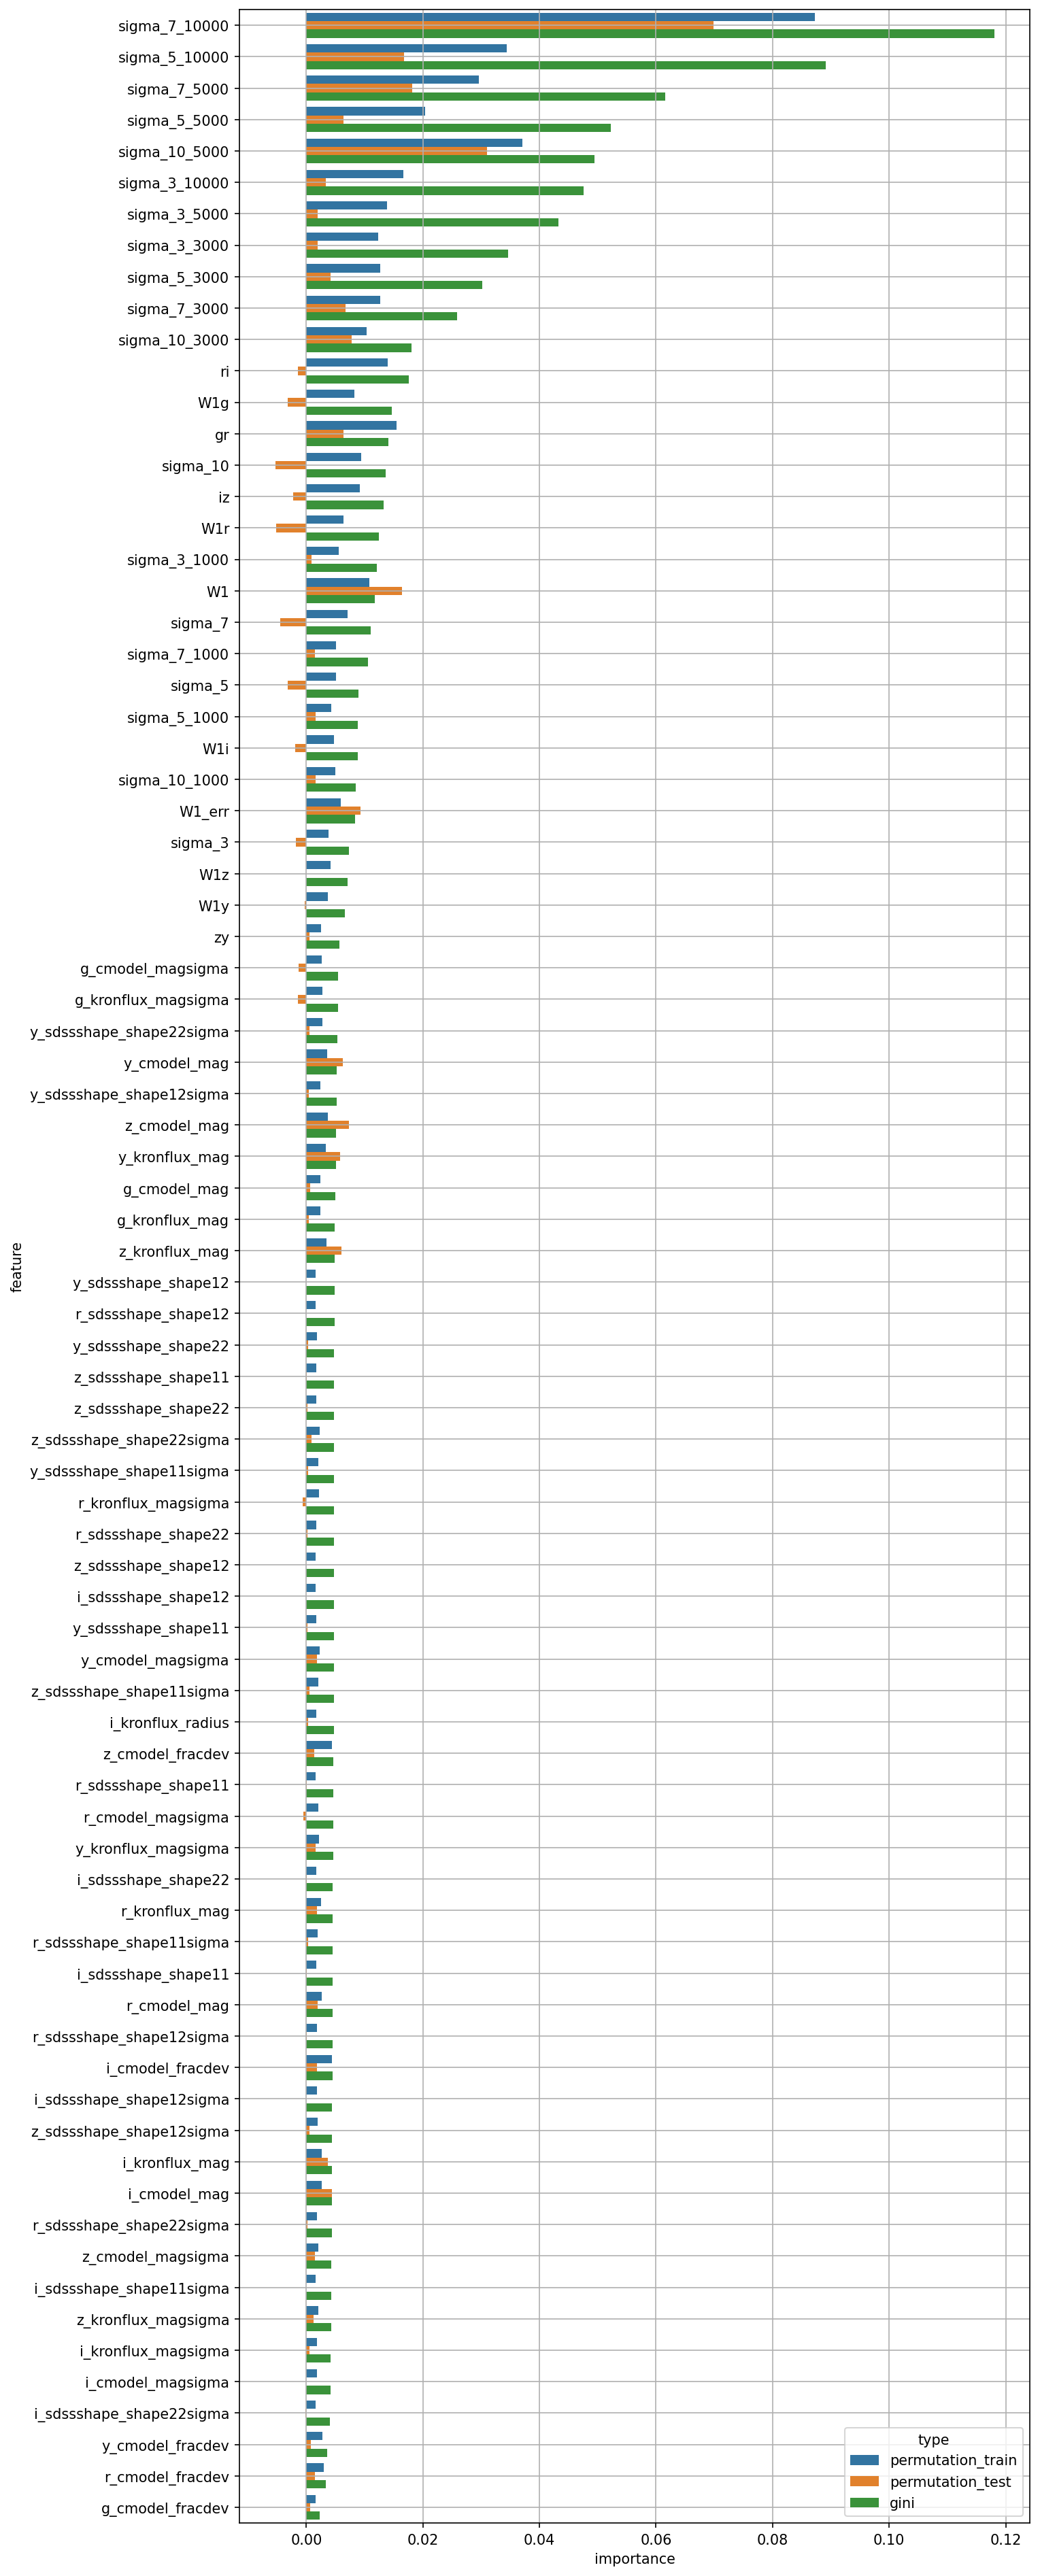

The data file committed next to this chart (first rows):
feature, permutation_train, permutation_test, gini
W1, 0.01075, 0.01636, 0.01178
W1_err, 0.005893, 0.009272, 0.008294
g_cmodel_mag, 0.002435, 0.0006826, 0.004927
r_cmodel_mag, 0.002593, 0.00188, 0.00453
i_cmodel_mag, 0.002618, 0.004327, 0.004397
z_cmodel_mag, 0.003695, 0.007348, 0.005086
y_cmodel_mag, 0.003576, 0.006204, 0.005239
g_cmodel_magsigma, 0.002662, -0.001387, 0.005423
r_cmodel_magsigma, 0.002085, -0.0005229, 0.004637
i_cmodel_magsigma, 0.001766, -4.125240059882351e-06, 0.004145
z_cmodel_magsigma, 0.001998, 0.001431, 0.004318
y_cmodel_magsigma, 0.002274, 0.001758, 0.00471
g_cmodel_fracdev, 0.00154, 0.0006718, 0.002286
r_cmodel_fracdev, 0.002951, 0.001475, 0.003349
i_cmodel_fracdev, 0.004358, 0.001801, 0.004488
z_cmodel_fracdev, 0.00436, 0.001364, 0.004647
y_cmodel_fracdev, 0.0028, 0.0007719, 0.003559
g_kronflux_mag, 0.002434, 0.0004438, 0.0049
r_kronflux_mag, 0.002491, 0.001781, 0.004548
i_kronflux_mag, 0.002603, 0.003738, 0.004433
z_kronflux_mag, 0.003394, 0.006065, 0.004822
y_kronflux_mag, 0.003385, 0.005771, 0.005052
g_kronflux_magsigma, 0.002718, -0.00151, 0.005414
r_kronflux_magsigma, 0.002193, -0.0006262, 0.004727
i_kronflux_magsigma, 0.001787, 0.0005271, 0.004146
z_kronflux_magsigma, 0.002031, 0.001275, 0.00421
y_kronflux_magsigma, 0.002186, 0.001577, 0.004586
i_kronflux_radius, 0.001729, 0.0002607, 0.004692
r_sdssshape_shape11, 0.001622, 3.212477512185933e-05, 0.004646
i_sdssshape_shape11, 0.001648, 8.905589053668599e-05, 0.004539
z_sdssshape_shape11, 0.001745, 8.838620427731314e-05, 0.004765
y_sdssshape_shape11, 0.001661, 0.0001526, 0.004713
r_sdssshape_shape12, 0.001562, -6.133172038121544e-05, 0.004793
i_sdssshape_shape12, 0.001545, -6.680691281735207e-05, 0.004715
z_sdssshape_shape12, 0.001549, -4.169997091207911e-05, 0.004717
y_sdssshape_shape12, 0.00159, -5.258778185264953e-05, 0.004799
r_sdssshape_shape22, 0.001676, 0.0001423, 0.004724
i_sdssshape_shape22, 0.001677, 9.498195873943367e-05, 0.004557
z_sdssshape_shape22, 0.001715, 0.000158, 0.00476
y_sdssshape_shape22, 0.001797, 0.0002387, 0.004772
r_sdssshape_shape11sigma, 0.001883, 0.0003044, 0.004545
i_sdssshape_shape11sigma, 0.001611, -7.032832520270649e-05, 0.004253
z_sdssshape_shape11sigma, 0.002093, 0.0005224, 0.004699
y_sdssshape_shape11sigma, 0.002062, 0.0002401, 0.004749
r_sdssshape_shape12sigma, 0.001817, 9.527914363634722e-05, 0.004502
i_sdssshape_shape12sigma, 0.001844, -7.205897054722114e-05, 0.004436
z_sdssshape_shape12sigma, 0.001947, 0.0004839, 0.004436
y_sdssshape_shape12sigma, 0.002377, 0.000441, 0.005152
r_sdssshape_shape22sigma, 0.001795, 0.0001309, 0.004395
i_sdssshape_shape22sigma, 0.001571, -0.0001508, 0.004066
z_sdssshape_shape22sigma, 0.002318, 0.0008251, 0.004758
y_sdssshape_shape22sigma, 0.002728, 0.0005099, 0.005288
gr, 0.0155, 0.00635, 0.01402
ri, 0.01396, -0.001403, 0.01755
iz, 0.009198, -0.002249, 0.01329
zy, 0.002542, 0.0005162, 0.005627
W1g, 0.008239, -0.003226, 0.01466
W1r, 0.006357, -0.005196, 0.01244
W1i, 0.004713, -0.001965, 0.008765
W1z, 0.004206, -5.2929618737818096e-05, 0.007033
... 20 more rows
